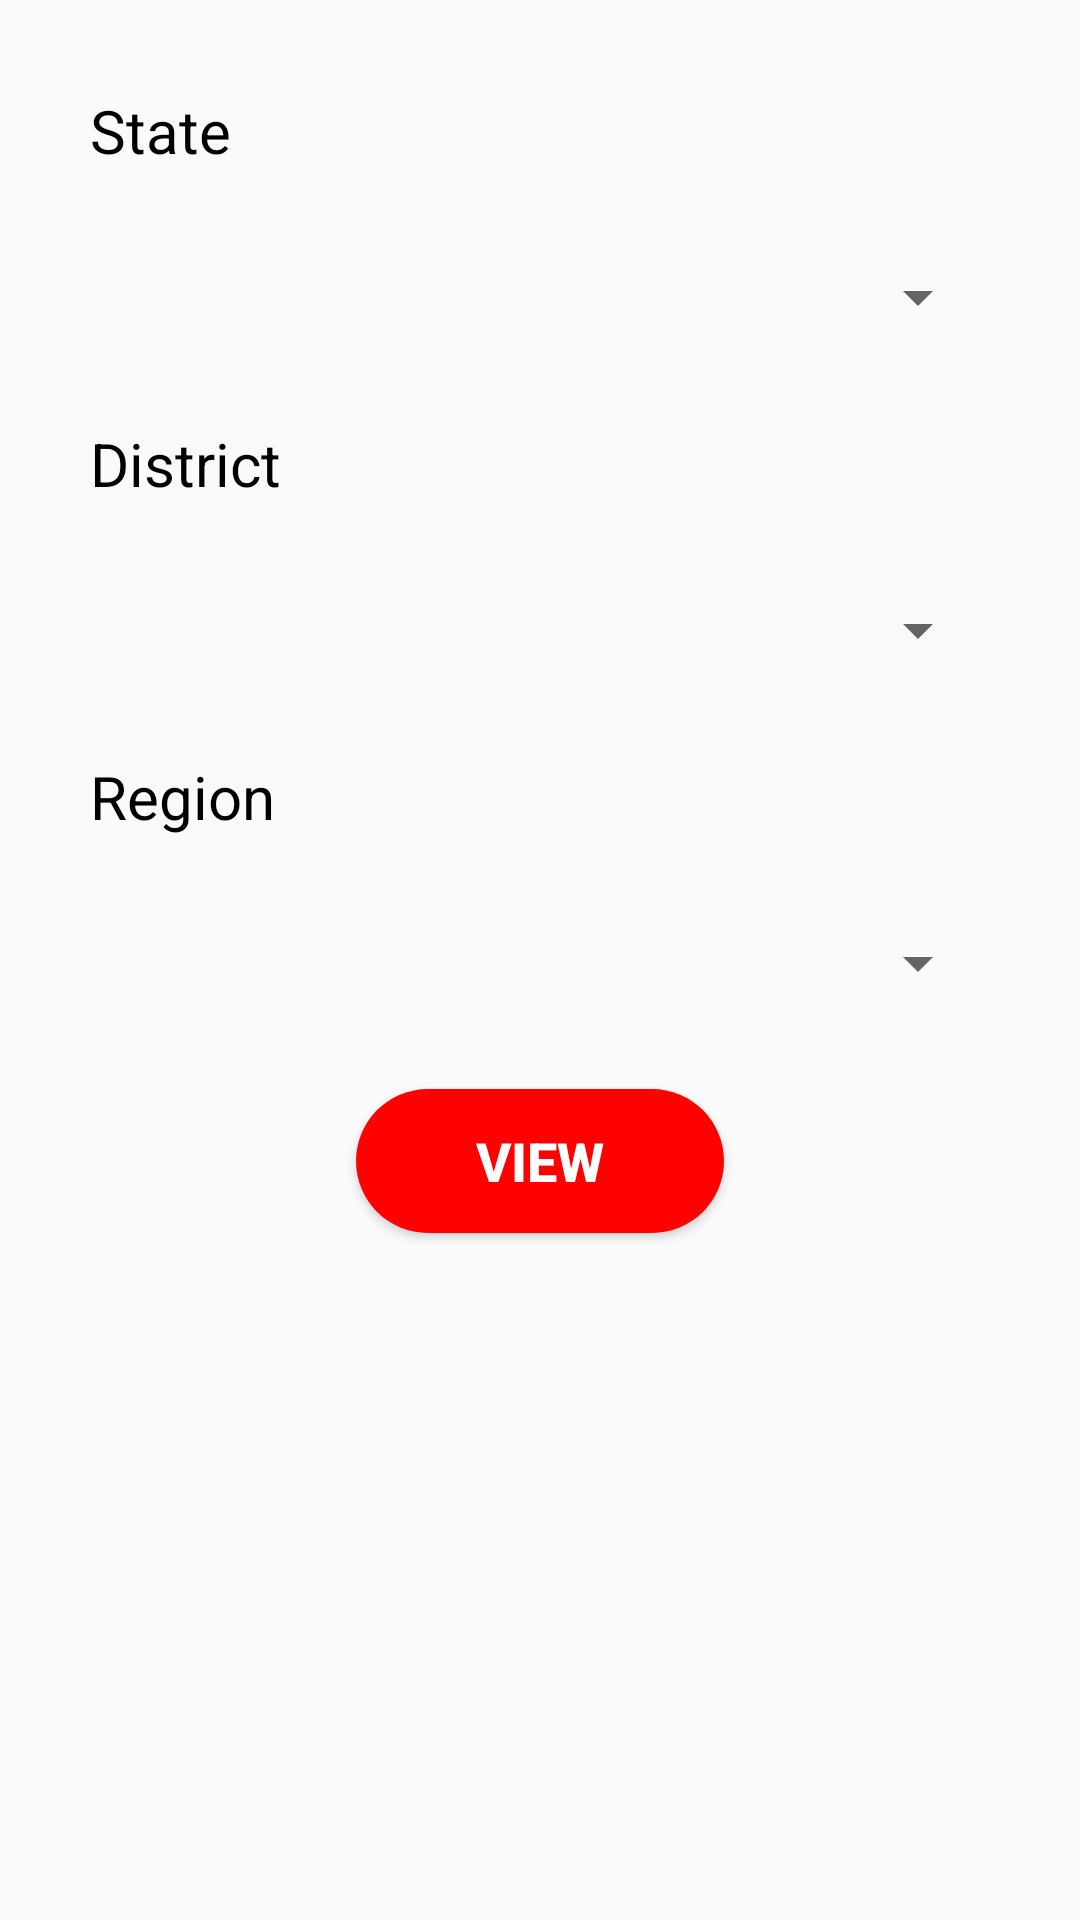

The Android layout XML behind this screen, and the referenced resources:
<!-- AndroidManifest.xml: application theme AppTheme -->
<!-- res/layout/activity_filter.xml -->
<?xml version="1.0" encoding="utf-8"?>
<LinearLayout
    android:orientation="vertical"
    xmlns:android="http://schemas.android.com/apk/res/android"
    xmlns:app="http://schemas.android.com/apk/res-auto"
    xmlns:tools="http://schemas.android.com/tools"
    android:layout_width="match_parent"
    android:layout_height="match_parent"
    tools:context="dynamicdrillers.sih2018admins.FilterActivity">

    <LinearLayout
        android:id="@+id/state_layout"
        android:orientation="vertical"
        android:layout_width="match_parent"
        android:layout_height="wrap_content">
        <TextView
            android:layout_width="match_parent"
            android:layout_height="wrap_content"
            android:layout_margin="30dp"
            android:text="State"
            android:textColor="@color/black"
            android:textSize="20sp" />

        <Spinner
            android:id="@+id/state_spn"
            android:layout_width="match_parent"
            android:layout_height="wrap_content"
            android:layout_marginLeft="30dp"
            android:layout_marginRight="30dp" />
    </LinearLayout>

    <LinearLayout
        android:id="@+id/district_layout"
        android:orientation="vertical"
        android:layout_width="match_parent"
        android:layout_height="wrap_content">
        <TextView
            android:layout_width="match_parent"
            android:layout_height="wrap_content"
            android:layout_margin="30dp"
            android:text="District"
            android:textColor="@color/black"
            android:textSize="20sp" />

        <Spinner
            android:id="@+id/district_spn"
            android:layout_width="match_parent"
            android:layout_height="wrap_content"
            android:layout_marginLeft="30dp"
            android:layout_marginRight="30dp" />
    </LinearLayout>

    <LinearLayout
        android:id="@+id/region_layout"
        android:orientation="vertical"
        android:layout_width="match_parent"
        android:layout_height="wrap_content">
        <TextView
            android:layout_width="match_parent"
            android:layout_height="wrap_content"
            android:layout_margin="30dp"
            android:text="Region"
            android:textColor="@color/black"
            android:textSize="20sp" />

        <Spinner
            android:id="@+id/region_spn"
            android:layout_width="match_parent"
            android:layout_height="wrap_content"
            android:layout_marginLeft="30dp"
            android:layout_marginRight="30dp" />
    </LinearLayout>

    <Button
        android:id="@+id/view"
        android:layout_width="wrap_content"
        android:layout_height="wrap_content"
        android:layout_gravity="center"
        android:layout_margin="30dp"
        android:background="@drawable/view"
        android:paddingLeft="40dp"
        android:paddingRight="40dp"
        android:text="View"
        android:textColor="@color/white"
        android:textSize="18sp"
        android:textStyle="bold" />

</LinearLayout>
<!-- resources referenced by this layout -->
<resources>
  <color name="black">#000000</color>
  <color name="white">#ffffff</color>
  <!-- drawable view (drawable) -->
  <?xml version="1.0" encoding="utf-8"?>
  <shape xmlns:android="http://schemas.android.com/apk/res/android">
  
      <solid android:color="@color/red"></solid>
      <corners android:radius="25dp"></corners>
  
  </shape>
  <style name="AppTheme" parent="Theme.AppCompat.Light.NoActionBar">
          
          <item name="colorPrimary">@color/colorPrimary</item>
          <item name="colorPrimaryDark">@color/colorPrimaryDark</item>
          <item name="colorAccent">@color/colorAccent</item>
      </style>
  <color name="red">#ff0101</color>
  <color name="colorPrimary">#1825e7</color>
  <color name="colorPrimaryDark">#1a237e</color>
  <color name="colorAccent">#FFFFFF</color>
</resources>
